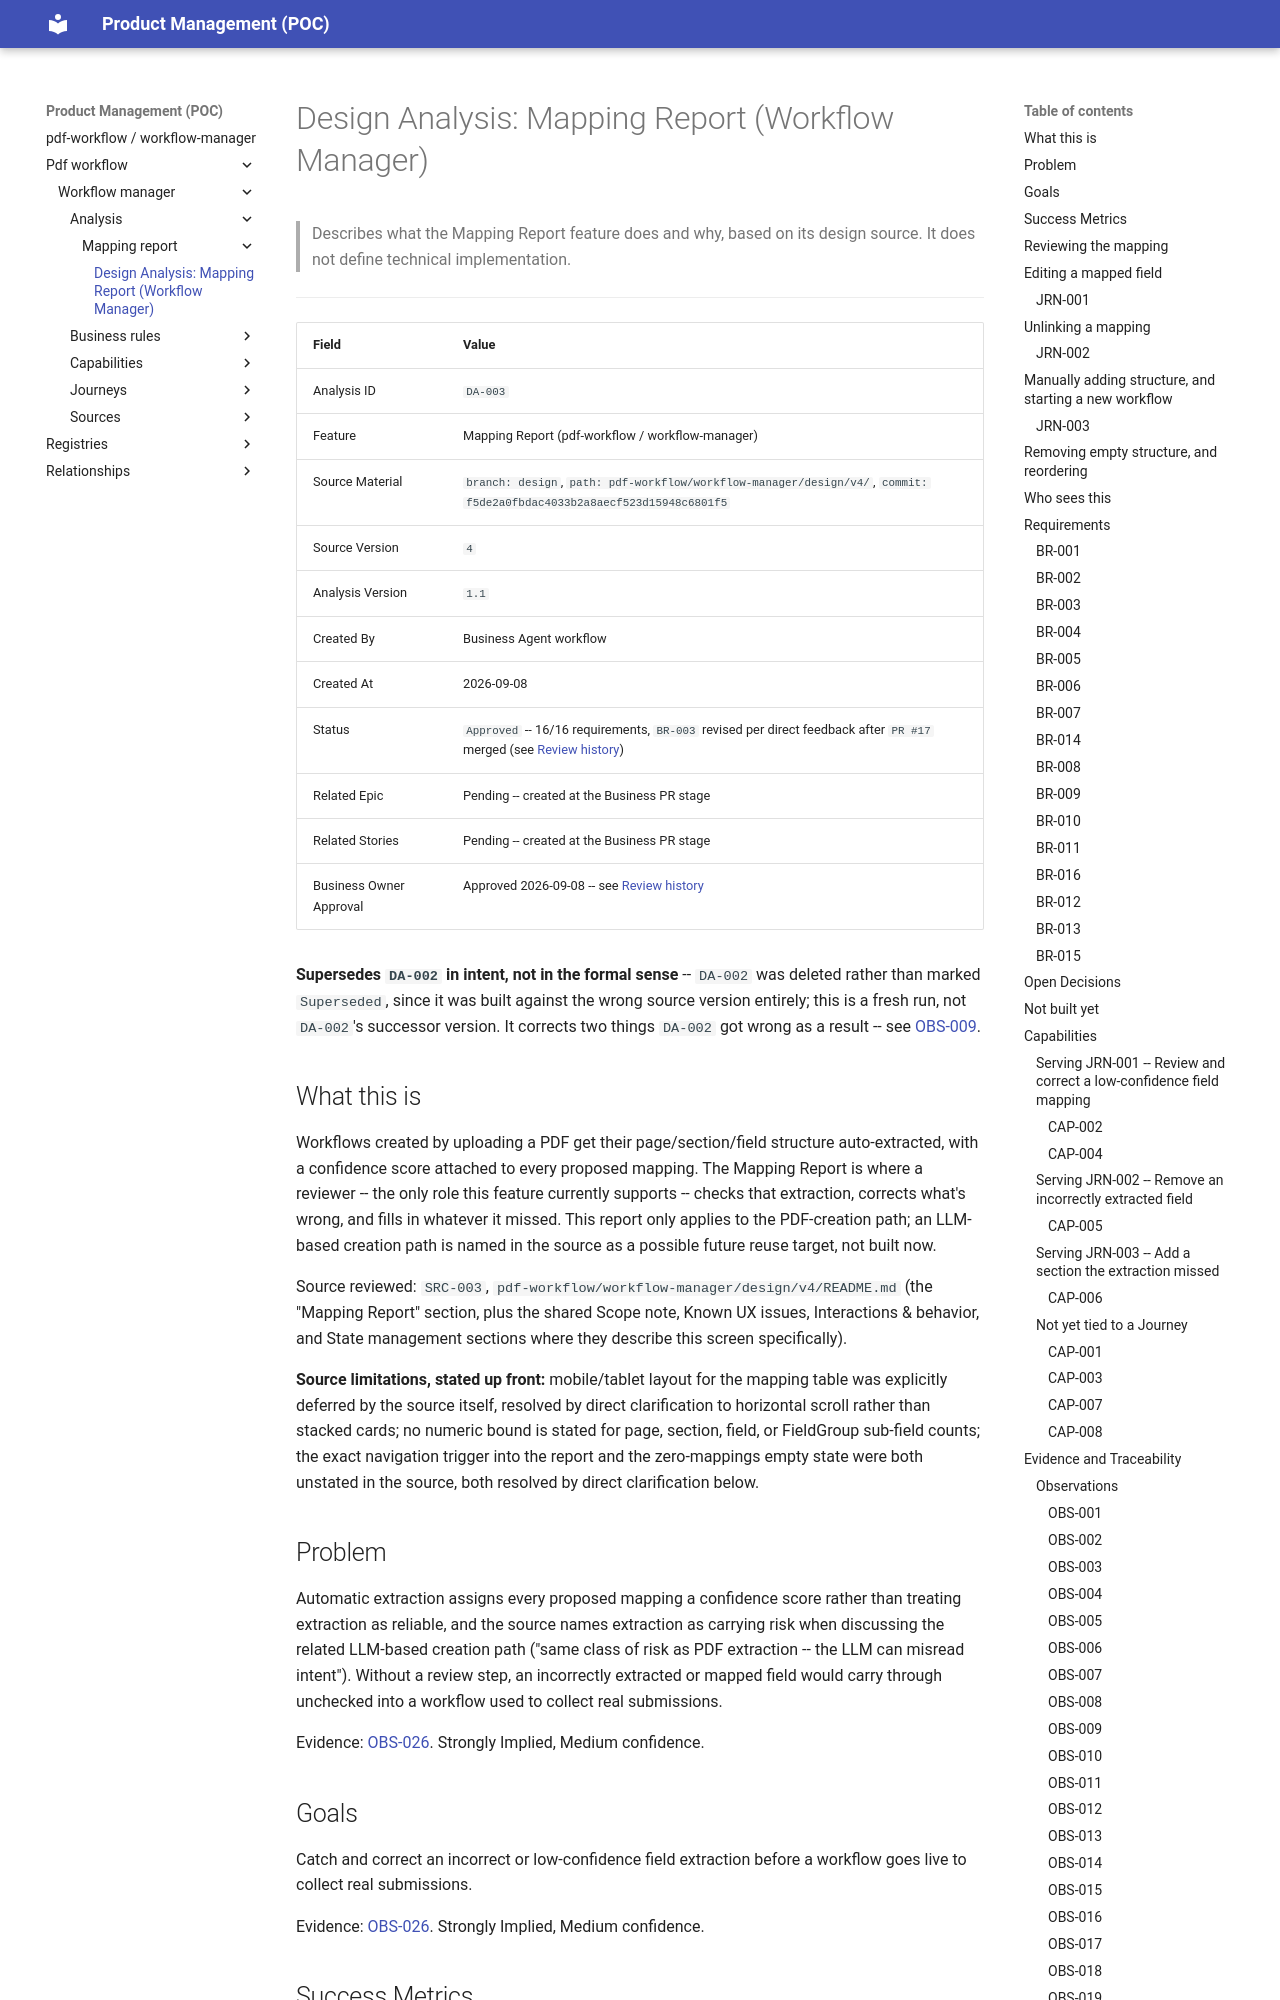

repository: manalimatkar/product-management · page: pdf-workflow/workflow-manager/analysis/mapping-report/design-analysis-mapping-report-DA-003/index.html · generator: mkdocs

# Design Analysis: Mapping Report (Workflow Manager)

> Describes what the Mapping Report feature does and why, based on its design source. It does not define technical implementation.

---

| Field | Value |
| --- | --- |
| Analysis ID | `DA-003` |
| Feature | Mapping Report (pdf-workflow / workflow-manager) |
| Source Material | `branch: design`, `path: pdf-workflow/workflow-manager/design/v4/`, `commit: f5de2a0fbdac4033b2a8aecf523d15948c6801f5` |
| Source Version | `4` |
| Analysis Version | `1.1` |
| Created By | Business Agent workflow |
| Created At | 2026-09-08 |
| Status | `Approved` -- 16/16 requirements, `BR-003` revised per direct feedback after `PR #17` merged (see [Review history](#review-history)) |
| Related Epic | Pending -- created at the Business PR stage |
| Related Stories | Pending -- created at the Business PR stage |
| Business Owner Approval | Approved 2026-09-08 -- see [Review history](#review-history) |

**Supersedes `DA-002` in intent, not in the formal sense** -- `DA-002` was deleted rather than marked `Superseded`, since it was built against the wrong source version entirely; this is a fresh run, not `DA-002`'s successor version. It corrects two things `DA-002` got wrong as a result -- see [OBS-009](#obs-009).

## What this is

Workflows created by uploading a PDF get their page/section/field structure auto-extracted, with a confidence score attached to every proposed mapping. The Mapping Report is where a reviewer -- the only role this feature currently supports -- checks that extraction, corrects what's wrong, and fills in whatever it missed. This report only applies to the PDF-creation path; an LLM-based creation path is named in the source as a possible future reuse target, not built now.

Source reviewed: `SRC-003`, `pdf-workflow/workflow-manager/design/v4/README.md` (the "Mapping Report" section, plus the shared Scope note, Known UX issues, Interactions & behavior, and State management sections where they describe this screen specifically).

**Source limitations, stated up front:** mobile/tablet layout for the mapping table was explicitly deferred by the source itself, resolved by direct clarification to horizontal scroll rather than stacked cards; no numeric bound is stated for page, section, field, or FieldGroup sub-field counts; the exact navigation trigger into the report and the zero-mappings empty state were both unstated in the source, both resolved by direct clarification below.

## Problem

Automatic extraction assigns every proposed mapping a confidence score rather than treating extraction as reliable, and the source names extraction as carrying risk when discussing the related LLM-based creation path ("same class of risk as PDF extraction -- the LLM can misread intent"). Without a review step, an incorrectly extracted or mapped field would carry through unchecked into a workflow used to collect real submissions.

Evidence: [OBS-026](#obs-026). Strongly Implied, Medium confidence.

## Goals

Catch and correct an incorrect or low-confidence field extraction before a workflow goes live to collect real submissions.

Evidence: [OBS-026](#obs-026). Strongly Implied, Medium confidence.

## Success Metrics

Not defined in source. **Decision Required** -- see [DEC-005](#dec-005), owner: Business Owner.
